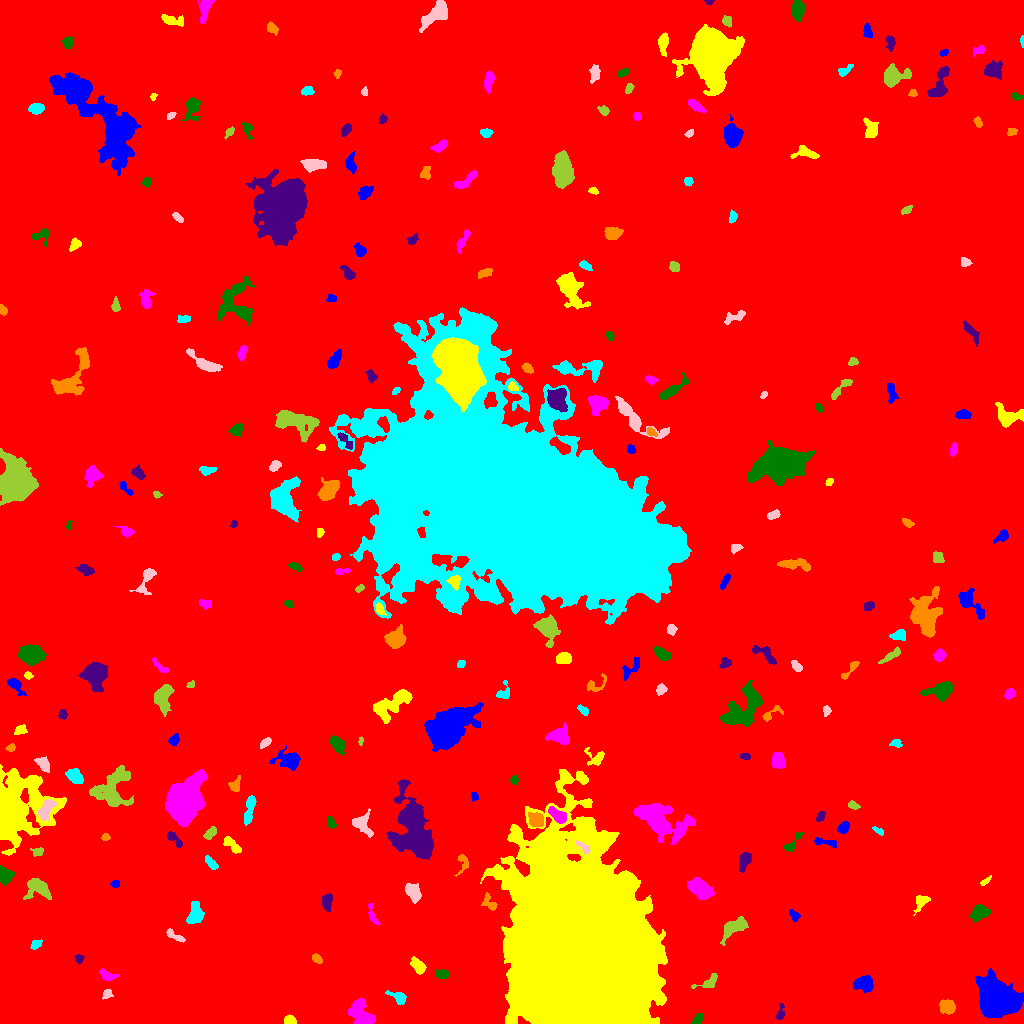

The table this chart was drawn from, first rows:
ID, X, Y, A, B, theta, total_flux, mu_max, mu_median, mu_mean, R_fwhm, R_e, R10, R90, x_start, x_end, y_start, y_end, area, greylevel
0, 500.9, 505.1, 302.9, 292.3, 0.6184, 2167472, 35.0, 2.0, 2.433, 7.899, 241.6, 91.15, 395.9, 0, 1023, 0, 1023, 890944, 2.433
1, 996.5, 25.03, 7.751, 6.91, -0.6356, 35728, 106.0, 11.0, 23.71, 8.74, 8.575, 3.338, 15.35, 975, 1023, 6, 55, 1507, 29.71
2, 289.8, 2.846, 2.835, 2.148, -0.05298, 598.0, 11.0, 6.0, 5.863, 4.107, 3.09, 1.262, 4.754, 284, 296, 0, 9, 102, 11.86
3, 360, 10.17, 7.536, 4.647, -0.9519, 1915, 10.0, 4.0, 4.256, 8.098, 6.747, 2.585, 10.31, 347, 375, 0, 25, 450, 10.26
4, 697.3, 2.983, 2.719, 1.715, 0.7911, 177.0, 5.0, 2.0, 1.735, 3.432, 2.706, 0.9772, 4.068, 692, 703, 0, 10, 102, 10.74
5, 780.4, 10.34, 4.4, 1.883, 1.384, 272.0, 6.0, 3.0, 2.693, 4.26, 3.29, 1.262, 4.983, 775, 785, 4, 20, 101, 8.693
6, 947.2, 17.02, 3.617, 3.158, -0.3514, 1218, 13.0, 5.0, 5.8, 5.109, 4.297, 1.693, 6.887, 939, 955, 9, 24, 210, 12.8
7, 398.7, 26.1, 4.627, 2.455, -0.455, 427.0, 6.0, 2.0, 2.636, 4.853, 3.742, 1.493, 6.05, 385, 406, 19, 33, 162, 9.636
8, 107.1, 29.57, 2.607, 2.004, 0.7995, 210.0, 5.0, 2.0, 2.442, 3.568, 2.821, 1.128, 4.334, 102, 113, 24, 34, 86, 9.442
9, 708.3, 41.64, 7.347, 2.788, 0.4685, 342.0, 4.0, 2.0, 1.988, 6.129, 4.297, 1.784, 6.58, 691, 717, 35, 50, 172, 7.988
10, 464.2, 38.76, 3.839, 2.887, 0.4676, 720.0, 9.0, 3.0, 3.318, 4.583, 4.222, 1.596, 6.652, 456, 474, 30, 45, 217, 10.32
11, 864.4, 39.56, 4.669, 3.674, -0.1427, 1057, 9.0, 4.0, 3.929, 5.726, 5.109, 1.954, 7.939, 853, 873, 31, 48, 269, 9.929
12, 418.4, 57.21, 4.313, 2.592, -0.8806, 777.0, 9.0, 4.0, 4.246, 4.983, 4.029, 1.596, 6.408, 410, 426, 49, 67, 183, 10.25
13, 106.7, 48.16, 3.982, 2.12, -0.4489, 378.0, 7.0, 2.0, 2.662, 3.827, 3.385, 1.262, 5.585, 99, 119, 43, 55, 142, 9.662
14, 441.6, 48.7, 3.09, 1.937, -0.07551, 146.0, 4.0, 1.0, 1.259, 3.7, 2.985, 1.128, 4.787, 435, 448, 45, 55, 116, 8.259
15, 78.79, 64.65, 2.083, 1.747, 1.258, 155.0, 8.0, 2.0, 2.095, 2.185, 2.326, 0.7979, 3.785, 74, 84, 59, 69, 74, 9.095
16, 316.8, 64.99, 2.978, 1.61, -0.5828, 136.0, 4.0, 2.0, 1.545, 3.827, 2.706, 1.128, 4.222, 312, 322, 60, 70, 88, 10.55
17, 36.07, 79.34, 2.859, 1.917, 0.5244, 348.0, 7.0, 3.0, 3.742, 3.827, 2.985, 1.128, 4.687, 30, 42, 74, 84, 93, 9.742
18, 174.5, 87.54, 5.745, 1.794, -0.5373, 319.0, 5.0, 3.0, 2.512, 4.583, 3.742, 1.493, 5.557, 166, 185, 81, 95, 127, 8.512
19, 734.5, 96.02, 8.31, 3.563, 0.6344, 1940, 10.0, 5.0, 5.64, 8.575, 6.283, 2.523, 9.525, 720, 748, 78, 107, 344, 9.64
20, 75.01, 102.9, 4.045, 1.994, 1.481, 429.0, 7.0, 3.0, 3.25, 4.184, 3.523, 1.382, 5.528, 71, 81, 93, 111, 132, 9.25
21, 793.9, 108.1, 2.964, 1.853, -0.8977, 166.0, 4.0, 2.0, 1.729, 3.949, 2.764, 1.128, 4.583, 789, 800, 102, 114, 96, 8.729
22, 920.8, 122, 4.385, 2.92, 0.9575, 428.0, 6.0, 2.0, 2.594, 4.618, 3.785, 1.493, 6.18, 913, 930, 108, 128, 165, 9.594
23, 372.1, 108.7, 6.048, 1.721, -1.272, 132.0, 2.0, 1.0, 1.056, 5.323, 3.192, 1.382, 4.886, 368, 380, 99, 120, 125, 8.056
24, 979.4, 111, 4.359, 3.109, 0.4613, 1345, 14.0, 4.0, 5.337, 5.171, 4.514, 1.784, 7.464, 969, 991, 101, 119, 252, 11.34
25, 327.1, 121.6, 4.231, 2.237, 1.556, 405.0, 6.0, 3.0, 2.531, 5.202, 3.827, 1.493, 5.809, 322, 332, 112, 130, 160, 9.531
26, 489.9, 120.3, 5.095, 2.716, -0.9765, 297.0, 5.0, 2.0, 2.034, 3.656, 3.568, 1.382, 6.05, 481, 497, 113, 131, 146, 11.03
27, 194.5, 109.2, 5.007, 3.225, 1.312, 933.0, 9.0, 3.0, 3.285, 5.171, 4.687, 1.784, 7.632, 186, 204, 100, 122, 284, 10.29
28, 412.9, 131.5, 4.826, 3.079, -1.027, 674.0, 6.0, 3.0, 2.808, 6.358, 4.787, 1.871, 7.506, 405, 421, 120, 140, 240, 9.808
29, 38.54, 135.1, 6.282, 4.38, -0.3509, 919.0, 9.0, 2.0, 2.511, 3.909, 5.441, 1.954, 8.74, 23, 51, 124, 145, 366, 9.511
30, 169.7, 137.5, 6.158, 2.522, 0.5369, 320.0, 5.0, 2.0, 1.939, 4.068, 3.868, 1.493, 6.103, 160, 177, 130, 145, 165, 8.939
31, 115.4, 139.5, 1.943, 1.519, 1.2380953017592777e-12, 70.0, 3.0, 1.0, 1.077, 2.523, 2.185, 0.7979, 3.478, 110, 119, 136, 143, 65, 9.077
32, 985.4, 142.5, 3.539, 1.174, 0.6854, 109.0, 3.0, 2.0, 1.677, 3.385, 2.459, 0.9772, 3.868, 980, 991, 138, 148, 65, 8.677
33, 700.7, 134.1, 6.02, 3.634, -0.6168, 2289, 14.0, 5.0, 5.61, 7.001, 5.89, 2.326, 9.458, 687, 714, 124, 146, 408, 12.61
34, 5.527, 148, 4.067, 3.426, -1.242, 645.0, 6.0, 3.0, 3.131, 6.531, 4.72, 1.871, 7.024, 0, 14, 138, 158, 206, 10.13
35, 745.2, 163.6, 3.893, 2.581, 1.086, 573.0, 8.0, 2.0, 2.938, 4.82, 3.827, 1.493, 6.129, 739, 751, 151, 171, 195, 9.938
36, 462.9, 160, 5.444, 2.928, 1.441, 306.0, 5.0, 2.0, 2.25, 3.909, 3.785, 1.382, 5.781, 454, 468, 147, 169, 136, 8.25
37, 210.7, 160.6, 4.178, 1.924, -0.8376, 447.0, 6.0, 4.0, 3.664, 5.323, 3.656, 1.493, 5.557, 205, 218, 154, 168, 122, 9.664
38, 584, 175.5, 4.462, 1.8, -0.7453, 244.0, 5.0, 2.0, 2.346, 3.141, 3.038, 1.128, 4.983, 575, 590, 170, 183, 104, 18.35
39, 37.84, 171.8, 2.826, 2.083, 0.06117, 277.0, 8.0, 3.0, 3.011, 3.09, 2.877, 0.9772, 4.652, 30, 43, 167, 176, 92, 9.011
40, 973.6, 181.2, 4.399, 3.024, 1.374, 764.0, 9.0, 3.0, 3.801, 4.886, 4.222, 1.596, 6.817, 967, 981, 174, 195, 201, 9.801
41, 825.1, 181.1, 7.023, 1.742, -0.1721, 328.0, 5.0, 2.0, 2.343, 4.222, 3.909, 1.493, 5.944, 814, 836, 176, 186, 140, 8.343
42, 232.4, 178.4, 5.713, 2.099, -0.7702, 302.0, 4.0, 2.0, 1.726, 5.67, 4.068, 1.493, 6.283, 223, 241, 170, 187, 175, 8.726
43, 660.7, 202.8, 14.11, 6.856, -0.4218, 6390, 16.0, 4.0, 5.411, 10.23, 9.707, 3.785, 16.14, 634, 695, 179, 220, 1181, 11.41
44, 792.7, 180.5, 7.097, 2.121, 0.9177, 373.0, 5.0, 3.0, 2.608, 4.787, 3.868, 1.493, 5.917, 784, 802, 172, 191, 143, 8.608
45, 175.3, 183.5, 5.606, 1.867, -0.8353, 284.0, 5.0, 2.0, 2.058, 4.068, 3.568, 1.382, 5.412, 167, 182, 176, 192, 138, 9.058
46, 105.6, 186.4, 2.045, 1.788, 0.05058, 206.0, 6.0, 4.0, 3.492, 3.742, 2.459, 0.9772, 3.7, 101, 110, 183, 190, 59, 9.492
47, 878.1, 192.8, 3.357, 1.183, -0.4658, 110.0, 4.0, 2.0, 1.642, 3.478, 2.459, 0.9772, 3.785, 872, 883, 188, 197, 67, 8.642
48, 362.6, 199.7, 5.927, 4.273, -1.099, 761.0, 7.0, 3.0, 2.747, 5.015, 5.262, 1.954, 8.098, 352, 373, 186, 215, 277, 9.747
49, 210.2, 190, 3.639, 1.988, 0.8373, 281.0, 5.0, 2.0, 2.303, 4.222, 3.385, 1.382, 5.14, 203, 216, 184, 197, 122, 9.303
50, 759.8, 200, 1.898, 1.705, 1.189, 126.0, 6.0, 2.0, 1.909, 2.459, 2.257, 0.7979, 3.7, 756, 763, 195, 205, 66, 8.909
51, 843.5, 195.7, 3.086, 2.26, 0.9118, 610.0, 10.0, 5.0, 4.919, 4.618, 3.385, 1.382, 5.262, 837, 849, 190, 202, 124, 10.92
52, 13.43, 215.4, 16.34, 12.94, 1.069, 27264, 73.0, 6.0, 9.98, 6.457, 11.81, 3.742, 23.92, 0, 66, 168, 259, 2732, 14.98
53, 557.3, 208.2, 5.053, 2.391, -0.6788, 1159, 11.0, 6.0, 5.519, 5.863, 4.478, 1.784, 6.794, 548, 566, 200, 217, 210, 18.52
54, 331.2, 200.7, 3.1, 1.82, -1.196, 148.0, 4.0, 2.0, 1.591, 4.029, 2.932, 1.128, 4.478, 327, 336, 195, 207, 93, 8.591
55, 820.5, 206.9, 3.066, 1.851, 1.063, 239.0, 5.0, 3.0, 2.845, 3.989, 3.09, 1.262, 4.652, 816, 825, 202, 213, 84, 10.85
56, 535.8, 203.5, 3.929, 3.269, -0.5396, 581.0, 6.0, 3.0, 2.793, 6.024, 4.583, 1.784, 6.91, 528, 543, 197, 211, 208, 12.79
57, 249.3, 214.3, 8.469, 2.085, 1.366, 728.0, 7.0, 3.0, 3.098, 5.171, 4.754, 1.784, 7.569, 244, 256, 198, 228, 235, 9.098
58, 45.97, 213.7, 5.724, 2.76, 1.021, 735.0, 6.0, 3.0, 2.988, 6.699, 4.853, 1.954, 7.548, 38, 57, 203, 224, 246, 14.99
59, 852.7, 218.3, 2.788, 1.726, -0.374, 151.0, 4.0, 2.0, 1.841, 3.868, 2.646, 0.9772, 4.222, 848, 860, 214, 223, 82, 8.841
... 226 more rows
